Run: headless pygame with SDL's dummy video driver; simulated clock (each Clock.tick advances the game by its frame time, no real sleeping); random seed 0; keys injected as events and as key.get_pressed() state; mouse plan: one left click at the window centre at the start of phase 2, then a move to the lower-right quarter at the start of phase 3.
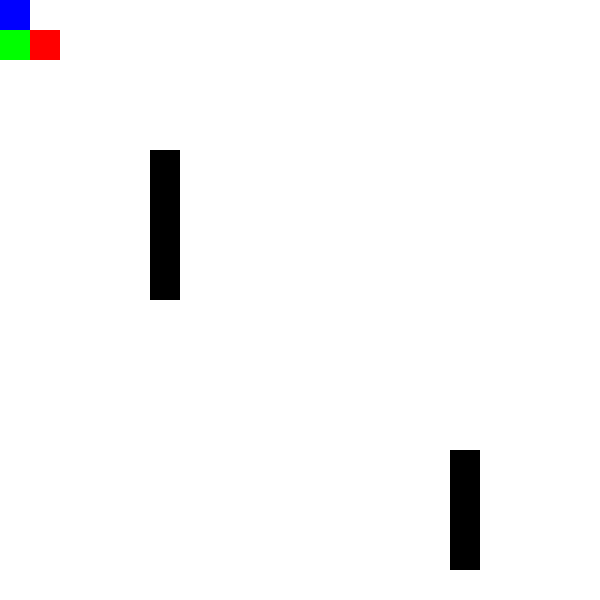
Frame 1 of 4 · flips 1–60 · no input
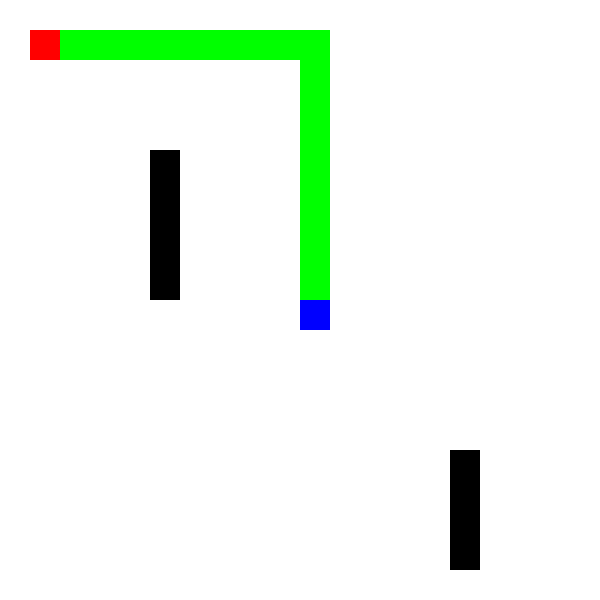
Frame 2 of 4 · flips 61–180 · clicked the window centre · tapped SPACE, RETURN · held RIGHT (→), D
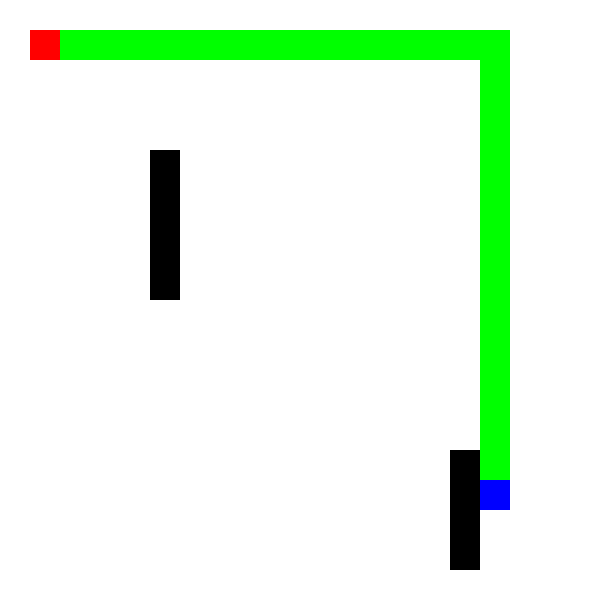
Frame 3 of 4 · flips 181–300 · moved the mouse to the lower-right quarter · held DOWN (↓), S
Frame 4 of 4 · flips 301–420 · held LEFT (←), A, UP (↑), W · screen unchanged from frame 3, image omitted

The pygame program that drew these frames:

import pygame
from collections import deque

# Define your grid size and cell size
GRID_SIZE = 20
CELL_SIZE = 30

# Define your start and end points
start = (1, 1)
end = (18, 18)

# Create a list of obstacles as (x, y) coordinates
obstacles = [(5, 5), (5, 6), (5, 7), (5, 8), (5, 9), (15, 15), (15, 16), (15, 17), (15, 18)]

# Breadth-First Search (BFS) Pathfinding
def bfs(start, goal, obstacles):
    queue = deque([(start, [])])
    visited = set()

    while queue:
        current, path = queue.popleft()

        if current == goal:
            return path

        if current in visited:
            continue

        visited.add(current)

        for dx, dy in [(1, 0), (-1, 0), (0, 1), (0, -1)]:
            neighbor = (current[0] + dx, current[1] + dy)
            if neighbor not in obstacles and neighbor not in visited:
                queue.append((neighbor, path + [neighbor]))

    return None

# Initialize Pygame
pygame.init()
screen = pygame.display.set_mode((GRID_SIZE * CELL_SIZE, GRID_SIZE * CELL_SIZE))

while True:
    for event in pygame.event.get():
        if event.type == pygame.QUIT:
            pygame.quit()
            quit()

    # Find the path
    # Get the current mouse position
    mouse_x, mouse_y = pygame.mouse.get_pos()
    end = (mouse_x // CELL_SIZE, mouse_y // CELL_SIZE)
    path = bfs(start, end, obstacles)
    screen.fill((0, 0, 0))

    # Draw grid and obstacles
    for x in range(GRID_SIZE):
        for y in range(GRID_SIZE):
            rect = pygame.Rect(x * CELL_SIZE, y * CELL_SIZE, CELL_SIZE, CELL_SIZE)
            pygame.draw.rect(screen, (255, 255, 255), rect)
            if (x, y) in obstacles:
                pygame.draw.rect(screen, (0, 0, 0), rect)
    
    # Render the path
    if path:
        for point in path:
            x, y = point
            pygame.draw.rect(screen, (0, 255, 0), pygame.Rect(x * CELL_SIZE, y * CELL_SIZE, CELL_SIZE, CELL_SIZE))
    
    # Draw start and end points
    pygame.draw.rect(screen, (255, 0, 0), pygame.Rect(start[0] * CELL_SIZE, start[1] * CELL_SIZE, CELL_SIZE, CELL_SIZE))
    pygame.draw.rect(screen, (0, 0, 255), pygame.Rect(end[0] * CELL_SIZE, end[1] * CELL_SIZE, CELL_SIZE, CELL_SIZE))
    
    pygame.display.flip()
